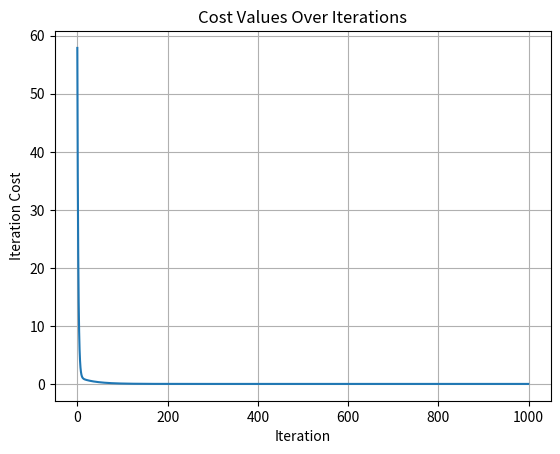

The matplotlib source for this figure:
# [redacted]
# [redacted]
# Date:                                              09/21/2018
# Course:                                                N/A
# Title                                      Understanding Gradient Descent
#
#
#
#
#
# ----------------------------------------------------------------------------------------------------------------------

import time
import numpy as np
import matplotlib.pyplot as plt

# ----------------------------------------------------------------------------------------------------------------------
"""

In order to understand machine learning, its inner workings, and how it can be used an individual must first understand 
the basics of the field. One of the most important concepts in machine learning is the ability to learn from data, and 
make actions based on them. In its simplest form gradient descent provides computers with the ability to iteratively
find the lowest cost for a specific function. This is important as machines need a method of determining which answer is
the most appropriate given a task. 

As a note:
    Gradient Descent Implements:
        + Calculus
            - Derivatives
            - Partial Derivatives
            
        + Programmatic Math
            - Effectively Implementing Equations
            
Things To Remember:
    Mean Squared Error
        + Gradient descent looks to minimize error, or cost of the overall prediction to ensure optimal accuracy. 
        The distance between a sample point and the line of best fit is considered the error, note that the error is 
        squared to account for negative values as well as return a observation of magnitude. 
        
        The Formula For MSE Is:

                1/N * Σ(y_i - y_predicted)^2
                
                Where:
                    y_predicted = (mx_i + b)
                    
        When you're trying to minimize cost, your answer depends on two other variables (m, and b)
        The theoretical space becomes 3-Dimensional. 
        
    Always look for the global minimum, never the local minimum!
    
    As you get closer to the minimum, make smaller steps. This is important as you don't want to overshoot your
    descent! Find the slope to find the direction, and as the slope decreases make smaller movements. To do this you
    must find partial derivatives!
    
        Slope Iteration:
            b2 = b1 - Learning Rate * Partial Derivative (Slope)
    
    In this case find the partial derivatives of MSE!
    
Taking A Step Back
    This method of gradient descent is quite accurate. However it uses all data points to calculate the line of best
    fit. In the case of 10 or so data points this isn't bad. But when scaled up to 1'000'000 if not billions of points
    this can take some time to complete. Additionally learning rates, as well as iterations also add another level of 
    time complexity. 
    
    Looking to solve this issue you can use Stochastic Gradient Descent (SGD), if not Mini-Batch SGD to solve such an
    issue. 
    
Next Steps, Look Towards implementations In TensorFlow, or other ML frameworks!

"""

# ----------------------------------------------------------------------------------------------------------------------


def gradient_descent(x, y):
    # Time Functions
    start_time = time.time()

    # Start With Some Value For m & b
    m_curr = 0
    b_curr = 0

    # Number Of Iterations
    iterations = 1000

    # Length Of Data Points
    n = len(x)

    # Define Learning Rate
    learning_rate = 0.05

    # Print Heading
    print("{:-^55}".format("Gradient Descent"))

    # Gather Data
    cost_values = []
    m_values = []
    b_values = []

    # Iteration
    for i in range(iterations):

        # Find The Y Predicted Given The m & b
        y_predicted = m_curr * x + b_curr

        # Find The Cost Of The Current Model, Using List Comprehension, Works Because Of Np.Array, Not Python List
        # Y & Y_Predicted Are Lists, Np.Array Allows For Matrix Subtraction
        cost = (1/n) * sum([val**2 for val in (y - y_predicted)])

        # Find The m & b derivative
        md = -(2/n) * sum(x * (y - y_predicted))
        bd = -(2/n) * sum(y - y_predicted)

        # Adjust m & b values. Learning Rate Is Subtracted Because Descent In Gradient Descent
        m_curr = m_curr - learning_rate * md
        b_curr = b_curr - learning_rate * bd

        # Print Values
        print("Iteration {0} | Cost: {1:.5f} | M: {2:.5f} | B: {3:.5f}".format(i + 1, cost, m_curr, b_curr))

        cost_values.append(cost)
        m_values.append(m_curr)
        b_values.append(b_curr)

    # End Timer
    total_time = time.time() - start_time
    print("\n{:-^55}".format("Estimated Time"))
    print("Seconds: {0:.2f}".format(total_time))
    return m_curr, b_curr, cost_values, m_values, b_values

# ----------------------------------------------------------------------------------------------------------------------


# Populate X, Y with numbers generated with a set function, however gaussian noise has been added

# Instantiate Number Of Points, M, and B
points = 1000
m_actual = 2
b_actual = 5

x = 2 * (np.random.rand(1, points))
y = (b_actual + (m_actual * x)) + (np.random.rand(1, points))

# Turn To Simple Lists
x_basic = [num for num in x[0]]
y_basic = [num for num in y[0]]

x = np.array(x_basic)
y = np.array(y_basic)

# Instantiate, And Collect Data
m, b, cost_values, m_values, b_values = gradient_descent(x, y)

# # Prediction: X Values To Map
# x1 = 1
# x2 = 5
# x3 = 200
#
# # Find Values
# y1 = (m * x1) + b
# y2 = (m * x2) + b
# y3 = (m * x3) + b
#
# # Print Additional Info For Understanding
# print("\n{:-^55}".format("Predictions"))
# print("If: {0} = {1:.2f} | {2} = {3:.2f} | {4} = {5:.2f}".format(x1, y1, x2, y2, x3, y3))
#
# print("\n{:-^55}".format("Plots"))
# print("\n{:^55}".format("*See Plots*"))
#
#
# # Plot Of Data
# plt.xlabel('X Values')
# plt.ylabel('Y Values')
# plt.title('Plot Of Data')
# plt.grid(True)
# plt.scatter(x_basic, y_basic, marker="o", s=1)
# plt.show()

# Plot Of Cost Values, As A Line
plt.xlabel('Iteration')
plt.ylabel('Iteration Cost')
plt.title('Cost Values Over Iterations')
plt.grid(True)
iteration = [x for x in range(len(cost_values))]
plt.plot(iteration, cost_values)
plt.show()
#
# # Plot Of M By B Values, As A Line
# plt.xlabel('B Values')
# plt.ylabel('M Values')
# plt.title('Gradient Descent')
# plt.grid(True)
# plt.plot(b_values, m_values)
# plt.show()
#
# # Misc
# print("\n{:-^50}".format("🔥🔥🔥🔥🔥"))
